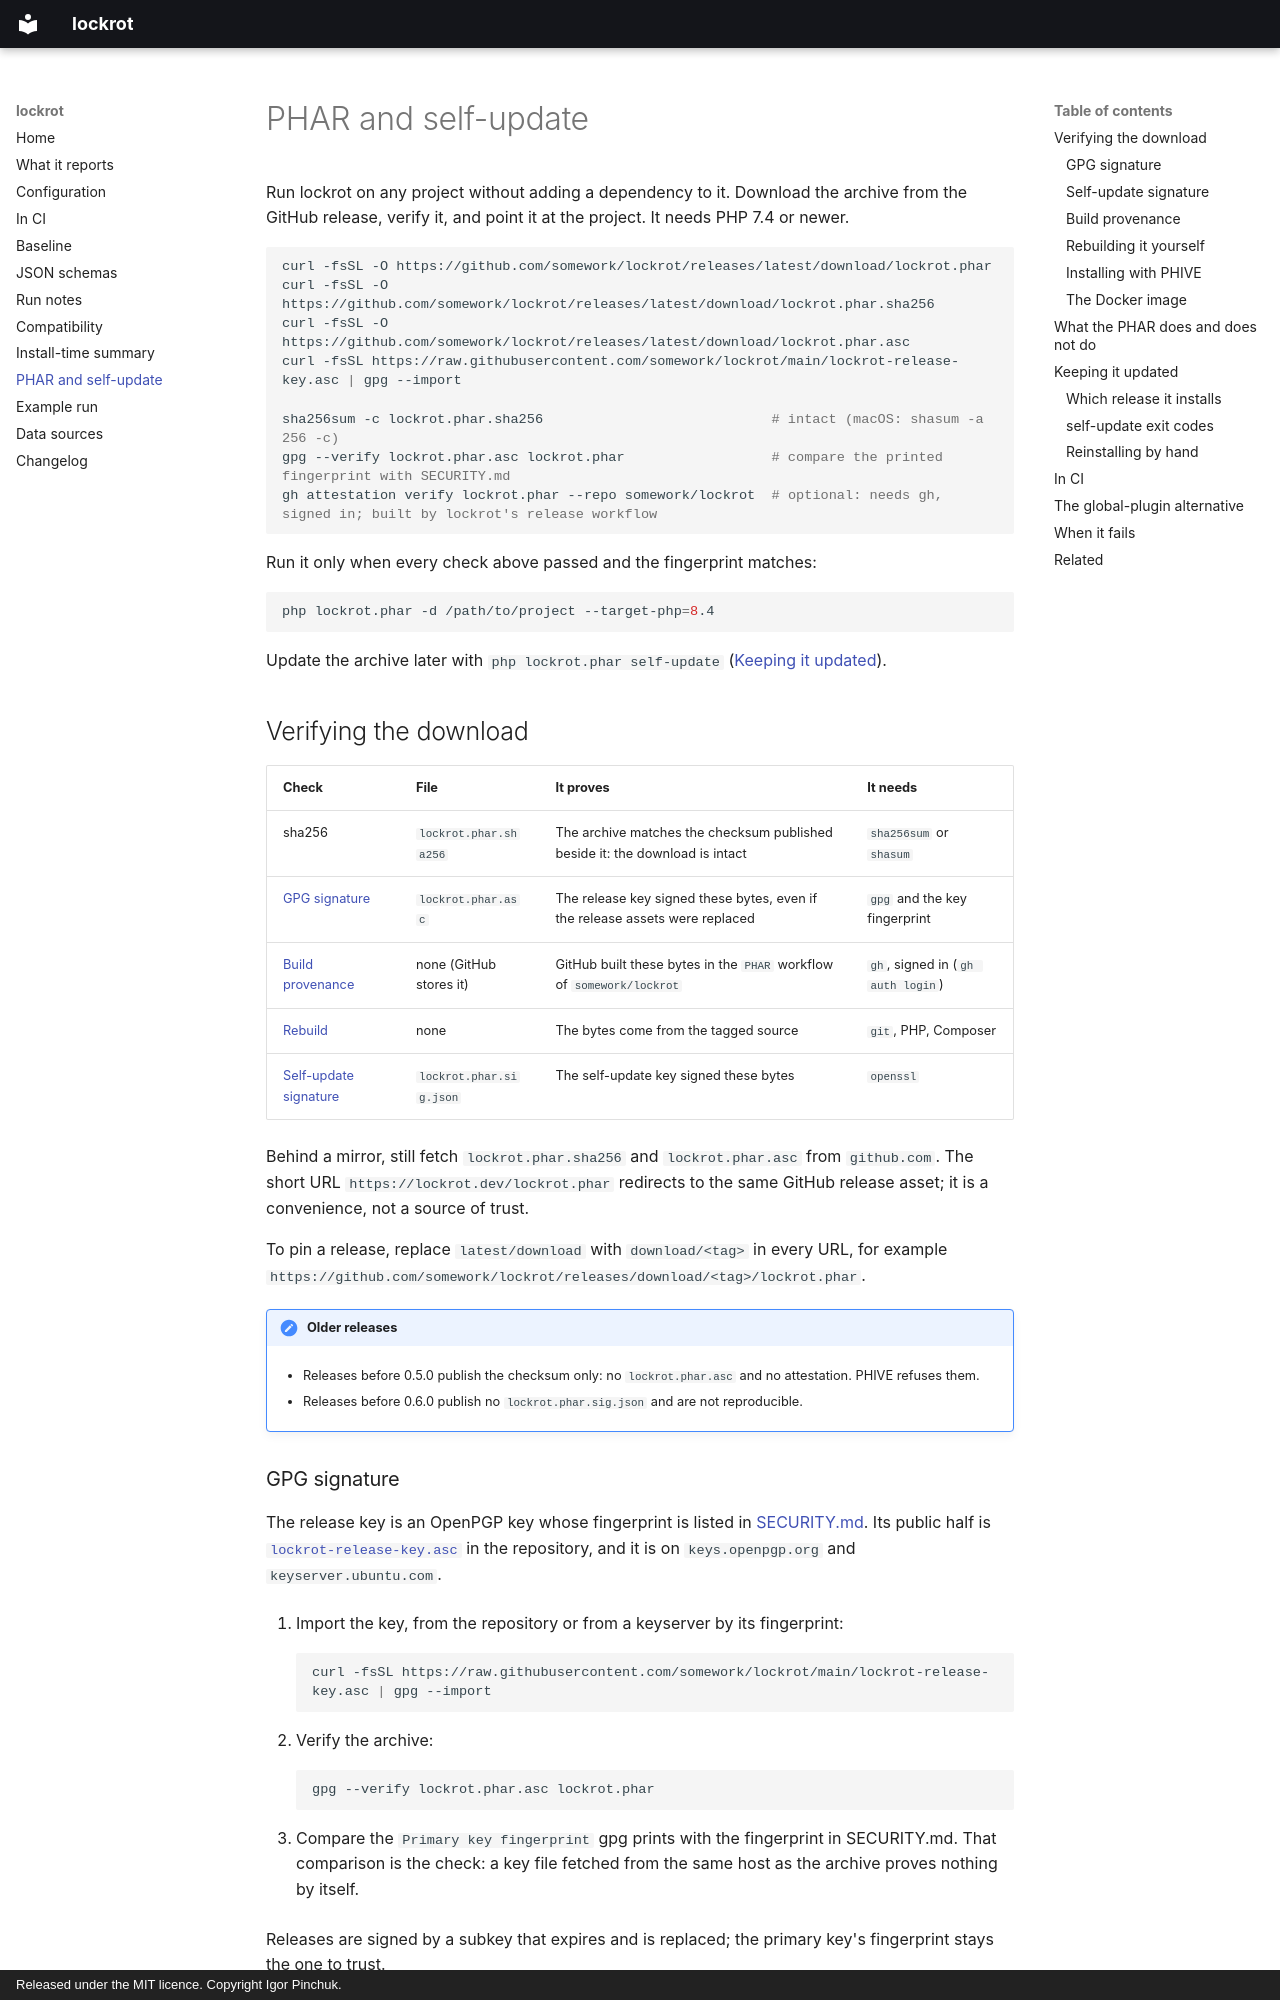

repository: somework/lockrot · page: phar/index.html · generator: mkdocs · copyright: Released under the MIT licence. Copyright Igor Pinchuk.

---
title: PHAR and self-update — download, verify and keep lockrot.phar current
description: "Download lockrot.phar, verify it by sha256, GPG signature, GitHub attestation or a rebuild, install it with PHIVE, and keep it current with self-update."
---

# PHAR and self-update {#the-standalone-phar}

Run lockrot on any project without adding a dependency to it. Download the archive from the GitHub
release, verify it, and point it at the project. It needs PHP 7.4 or newer.

```bash
curl -fsSL -O https://github.com/somework/lockrot/releases/latest/download/lockrot.phar
curl -fsSL -O https://github.com/somework/lockrot/releases/latest/download/lockrot.phar.sha256
curl -fsSL -O https://github.com/somework/lockrot/releases/latest/download/lockrot.phar.asc
curl -fsSL https://raw.githubusercontent.com/somework/lockrot/main/lockrot-release-key.asc | gpg --import

sha256sum -c lockrot.phar.sha256                            # intact (macOS: shasum -a 256 -c)
gpg --verify lockrot.phar.asc lockrot.phar                  # compare the printed fingerprint with SECURITY.md
gh attestation verify lockrot.phar --repo somework/lockrot  # optional: needs gh, signed in; built by lockrot's release workflow
```

Run it only when every check above passed and the fingerprint matches:

```bash
php lockrot.phar -d /path/to/project --target-php=8.4
```

Update the archive later with `php lockrot.phar self-update`
([Keeping it updated](#keeping-it-updated)).

## Verifying the download

| Check | File | It proves | It needs |
|---|---|---|---|
| sha256 | `lockrot.phar.sha256` | The archive matches the checksum published beside it: the download is intact | `sha256sum` or `shasum` |
| [GPG signature](#gpg-signature) | `lockrot.phar.asc` | The release key signed these bytes, even if the release assets were replaced | `gpg` and the key fingerprint |
| [Build provenance](#build-provenance) | none (GitHub stores it) | GitHub built these bytes in the `PHAR` workflow of `somework/lockrot` | `gh`, signed in (`gh auth login`) |
| [Rebuild](#rebuilding-it-yourself) | none | The bytes come from the tagged source | `git`, PHP, Composer |
| [Self-update signature](#self-update-signature) | `lockrot.phar.sig.json` | The self-update key signed these bytes | `openssl` |

Behind a mirror, still fetch `lockrot.phar.sha256` and `lockrot.phar.asc` from `github.com`. The
short URL `https://lockrot.dev/lockrot.phar` redirects to the same GitHub release asset; it is a
convenience, not a source of trust.

To pin a release, replace `latest/download` with `download/<tag>` in every URL, for example
`https://github.com/somework/lockrot/releases/download/<tag>/lockrot.phar`.

!!! note "Older releases"
    - Releases before 0.5.0 publish the checksum only: no `lockrot.phar.asc` and no attestation.
      PHIVE refuses them.

    - Releases before 0.6.0 publish no `lockrot.phar.sig.json` and are not reproducible.

### GPG signature

The release key is an OpenPGP key whose fingerprint is listed in
[SECURITY.md](https://github.com/somework/lockrot/blob/main/SECURITY.md#verifying-a-downloaded-phar).
Its public half is
[`lockrot-release-key.asc`](https://github.com/somework/lockrot/blob/main/lockrot-release-key.asc)
in the repository, and it is on `keys.openpgp.org` and `keyserver.ubuntu.com`.

1. Import the key, from the repository or from a keyserver by its fingerprint:

    ```bash
    curl -fsSL https://raw.githubusercontent.com/somework/lockrot/main/lockrot-release-key.asc | gpg --import
    ```

2. Verify the archive:

    ```bash
    gpg --verify lockrot.phar.asc lockrot.phar
    ```

3. Compare the `Primary key fingerprint` gpg prints with the fingerprint in SECURITY.md. That
   comparison is the check: a key file fetched from the same host as the archive proves nothing
   by itself.

Releases are signed by a subkey that expires and is replaced; the primary key's fingerprint stays
the one to trust.
